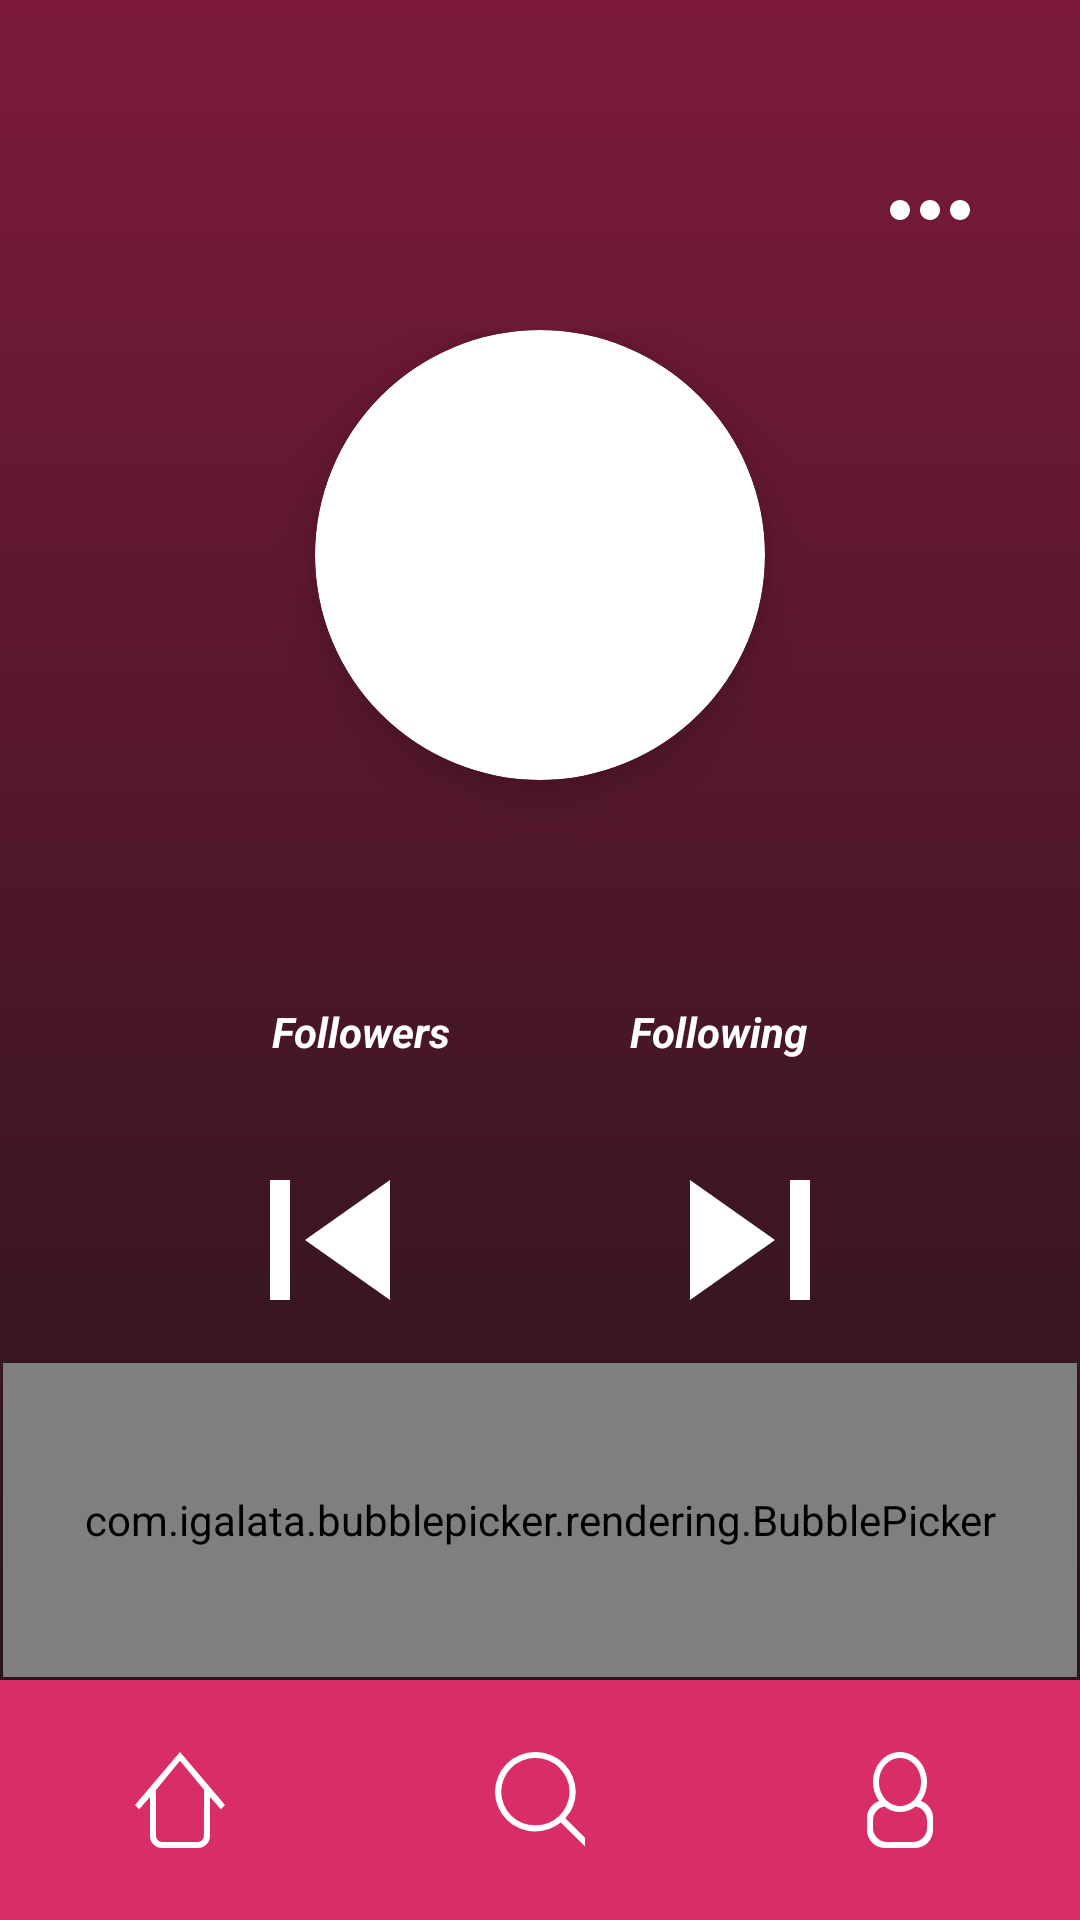

Layout XML and referenced resources for this Android screen:
<!-- AndroidManifest.xml: application theme AppTheme -->
<!-- res/layout/activity_user_profile.xml -->
<?xml version="1.0" encoding="utf-8"?>
<RelativeLayout xmlns:android="http://schemas.android.com/apk/res/android"
    xmlns:app="http://schemas.android.com/apk/res-auto"
    xmlns:tools="http://schemas.android.com/tools"
    android:layout_width="match_parent"
    android:layout_height="match_parent"
    android:background="@drawable/gradient"
    android:orientation="vertical"
    tools:context="edu.url.salle.eric.macia.bubblefy.controller.activity.UserProfileActivity">

    <LinearLayout
        android:id="@+id/layout1"
        android:layout_width="match_parent"
        android:paddingTop="50dp"
        android:paddingLeft="30dp"
        android:paddingRight="30dp"
        android:paddingBottom="20dp"
        android:layout_height="wrap_content"
        android:gravity="right">

        <ImageButton
            android:id="@+id/option_button"
            android:layout_width="40dp"
            android:layout_height="40dp"
            android:adjustViewBounds="true"
            android:background="#0000"
            android:scaleType="centerCrop"
            android:src="@drawable/three_dots_horizontal" />
    </LinearLayout>

    <LinearLayout
        android:id="@+id/layout2"
        android:layout_width="match_parent"
        android:layout_height="wrap_content"
        android:orientation="vertical"
        android:layout_below="@+id/layout1"
        android:gravity="center">

        <androidx.cardview.widget.CardView
            android:id="@+id/cardViewProfile"
            android:layout_width="150dp"
            android:layout_height="150dp"
            android:layout_marginBottom="5dp"
            app:cardCornerRadius="75dp"
            app:cardElevation="10dp">

            <ImageView
                android:layout_width="150dp"
                android:layout_height="150dp"
                android:id="@+id/profile_image">
            </ImageView>
        </androidx.cardview.widget.CardView>

        <TextView
            android:id="@+id/username_text"
            android:layout_width="wrap_content"
            android:layout_height="wrap_content">
        </TextView>

        <LinearLayout
            android:layout_width="wrap_content"
            android:layout_height="wrap_content"
            android:orientation="horizontal">

            <LinearLayout
                android:id="@+id/followers_layout"
                android:layout_width="wrap_content"
                android:layout_height="wrap_content"
                android:orientation="vertical"
                android:layout_marginRight="30dp">

                <TextView
                    android:id="@+id/num_followers_text"
                    android:layout_width="wrap_content"
                    android:layout_height="wrap_content"
                    android:textStyle="bold|italic"
                    android:textColor="@color/white"
                    android:layout_marginBottom="10dp"
                    android:textSize="30sp">
                </TextView>

                <TextView
                    android:layout_width="wrap_content"
                    android:layout_height="wrap_content"
                    android:textStyle="bold|italic"
                    android:textColor="@color/white"
                    android:text="@string/followers">
                </TextView>
            </LinearLayout>

            <LinearLayout
                android:id="@+id/following_layout"
                android:layout_width="wrap_content"
                android:layout_height="wrap_content"
                android:orientation="vertical"
                android:layout_marginLeft="30dp">

                <TextView
                    android:id="@+id/num_following_text"
                    android:layout_width="wrap_content"
                    android:layout_height="wrap_content"
                    android:textStyle="bold|italic"
                    android:textColor="@color/white"
                    android:layout_marginBottom="10dp"
                    android:textSize="30sp">>
                </TextView>

                <TextView
                    android:layout_width="wrap_content"
                    android:layout_height="wrap_content"
                    android:textStyle="bold|italic"
                    android:textColor="@color/white"
                    android:text="@string/following">
                </TextView>

            </LinearLayout>

        </LinearLayout>

        <LinearLayout
            android:layout_width="wrap_content"
            android:layout_height="80dp"
            android:orientation="horizontal"
            android:layout_marginTop="20dp">

            <ImageButton
                android:id="@+id/config_button"
                android:layout_width="wrap_content"
                android:layout_height="match_parent"
                android:src="@drawable/ic_skip_previous"
                android:background="#0000"
                android:adjustViewBounds="true"
                android:scaleType="fitCenter"
                android:layout_marginRight="30dp">
            </ImageButton>

            <ImageButton
                android:id="@+id/upload_button"
                android:layout_width="wrap_content"
                android:layout_height="match_parent"
                android:src="@drawable/ic_skip_next"
                android:adjustViewBounds="true"
                android:scaleType="fitCenter"
                android:background="#0000"
                android:layout_marginLeft="30dp">

            </ImageButton>


        </LinearLayout>


    </LinearLayout>

    <FrameLayout
        android:layout_below="@id/layout2"
        android:layout_width="match_parent"
        android:layout_margin="1dp"
        android:layout_height="match_parent"
        android:layout_above="@id/navbar">

        <com.igalata.bubblepicker.rendering.BubblePicker
            android:id="@+id/picker"
            android:layout_width="match_parent"
            android:layout_height="match_parent"
            app:backgroundColor="#0000" />

    </FrameLayout>

    <LinearLayout
        android:id="@+id/navbar"
        android:layout_width="match_parent"
        android:layout_height="80dp"
        android:layout_alignParentBottom="true"
        android:layout_centerHorizontal="true"
        android:background="@color/colorPrimary">


        <ImageButton
            android:id="@+id/home_button"
            android:layout_width="wrap_content"
            android:layout_height="match_parent"
            android:layout_weight="1"
            android:src="@drawable/ic_home_icon"
            android:background="#0000"
            />

        <ImageButton
            android:id="@+id/search_button"
            android:layout_width="wrap_content"
            android:layout_height="match_parent"
            android:layout_weight="1"
            android:src="@drawable/ic_search_icon"
            android:background="#0000"/>

        <ImageButton
            android:id="@+id/profile_button"
            android:layout_width="wrap_content"
            android:layout_height="match_parent"
            android:layout_weight="1"
            android:src="@drawable/ic_profile_icon"
            android:background="#0000"/>
    </LinearLayout>

</RelativeLayout>
<!-- resources referenced by this layout -->
<resources>
  <color name="colorPrimary">#D82D65</color>
  <color name="white">#FFFFFF</color>
  <!-- drawable gradient (drawable) -->
  <?xml version="1.0" encoding="utf-8"?>
  <selector xmlns:android="http://schemas.android.com/apk/res/android">
      <item>
          <shape>
              <gradient
                  android:startColor="@color/colorBackground"
                  android:centerColor="@color/colorPrimaryDarkened"
                  android:endColor="@color/colorPrimaryDarkened"
                  android:angle="90"
                  android:centerX="75"/>
          </shape>
      </item>
  </selector>
  <!-- drawable ic_home_icon (drawable) -->
  <vector xmlns:android="http://schemas.android.com/apk/res/android"
      android:width="30dp"
      android:height="32dp"
      android:viewportWidth="30"
      android:viewportHeight="32">
    <path
        android:pathData="M28.6,19.071L25,15V28a4.027,4.027 0,0 1,-4.025 4H9.025A4.027,4.027 0,0 1,5 28V15L1.4,19.071l-1.408,-1.414L15,0 30.009,17.657ZM7,12.625l8,-9.7 8,9.664L22.967,28a2,2 0,0 1,-1.992 2H9.025A2.025,2.025 0,0 1,7 28V12.625Z"
        android:fillColor="#fff"
        android:fillType="evenOdd"/>
  </vector>
  <!-- drawable ic_search_icon (drawable) -->
  <vector xmlns:android="http://schemas.android.com/apk/res/android"
      android:width="30dp"
      android:height="32dp"
      android:viewportWidth="30"
      android:viewportHeight="32">
    <path
        android:pathData="M31.689,31.694a1.048,1.048 0,0 1,-1.464 0l-8.292,-8.16a13.533,13.533 0,0 1,-8.472 2.958A13.354,13.354 0,0 1,0 13.246,13.354 13.354,0 0,1 13.46,0 13.354,13.354 0,0 1,26.92 13.246a13.065,13.065 0,0 1,-3.492 8.878l8.26,8.129A1.008,1.008 0,0 1,31.689 31.694ZM13.46,2.038A11.3,11.3 0,0 0,2.071 13.246,11.3 11.3,0 0,0 13.46,24.454 11.3,11.3 0,0 0,24.849 13.246,11.3 11.3,0 0,0 13.46,2.038Z"
        android:fillColor="#fff"
        android:fillType="evenOdd"/>
  </vector>
  <!-- drawable ic_skip_next (drawable) -->
  <vector xmlns:android="http://schemas.android.com/apk/res/android"
      xmlns:tools="http://schemas.android.com/tools"
      android:width="24dp"
      android:height="24dp"
      android:viewportWidth="24.0"
      android:viewportHeight="24.0" >
      <path
          android:fillColor="#FFF"
          android:pathData="M6,18l8.5,-6L6,6v12zM16,6v12h2V6h-2z"
          tools:ignore="VectorRaster" />
  </vector>
  <!-- drawable ic_skip_previous (drawable) -->
  <vector xmlns:android="http://schemas.android.com/apk/res/android"
      xmlns:tools="http://schemas.android.com/tools"
      android:width="24dp"
      android:height="24dp"
      android:viewportWidth="24.0"
      android:viewportHeight="24.0" >
      <path
          android:fillColor="#FFF"
          android:pathData="M6,6h2v12L6,18zM9.5,12l8.5,6L18,6z"
          tools:ignore="VectorRaster" />
  </vector>
  <!-- drawable three_dots_horizontal (drawable) -->
  <vector xmlns:android="http://schemas.android.com/apk/res/android"
      android:width="18dp"
      android:height="18dp"
      android:viewportWidth="24"
      android:viewportHeight="24">
    <path
        android:pathData="M6,10c-1.1,0 -2,0.9 -2,2s0.9,2 2,2 2,-0.9 2,-2 -0.9,-2 -2,-2zM18,10c-1.1,0 -2,0.9 -2,2s0.9,2 2,2 2,-0.9 2,-2 -0.9,-2 -2,-2zM12,10c-1.1,0 -2,0.9 -2,2s0.9,2 2,2 2,-0.9 2,-2 -0.9,-2 -2,-2z"
        android:fillColor="#ffffff"/>
  </vector>
  <string name="followers">Followers</string>
  <string name="following">Following</string>
  <style name="AppTheme" parent="Theme.AppCompat.Light.NoActionBar">
          
          <item name="colorPrimary">@color/colorPrimary</item>
          <item name="colorPrimaryDark">@color/colorBackground</item>
          <item name="colorAccent">@color/colorAccent</item>
          <item name="colorSecondary">@color/colorSecondary</item>
      </style>
  <color name="colorBackground">#191414</color>
  <color name="colorPrimaryDarkened">#7d1a3b</color>
  <color name="colorAccent">#F56A0E</color>
  <color name="colorSecondary">#FF2965</color>
</resources>
